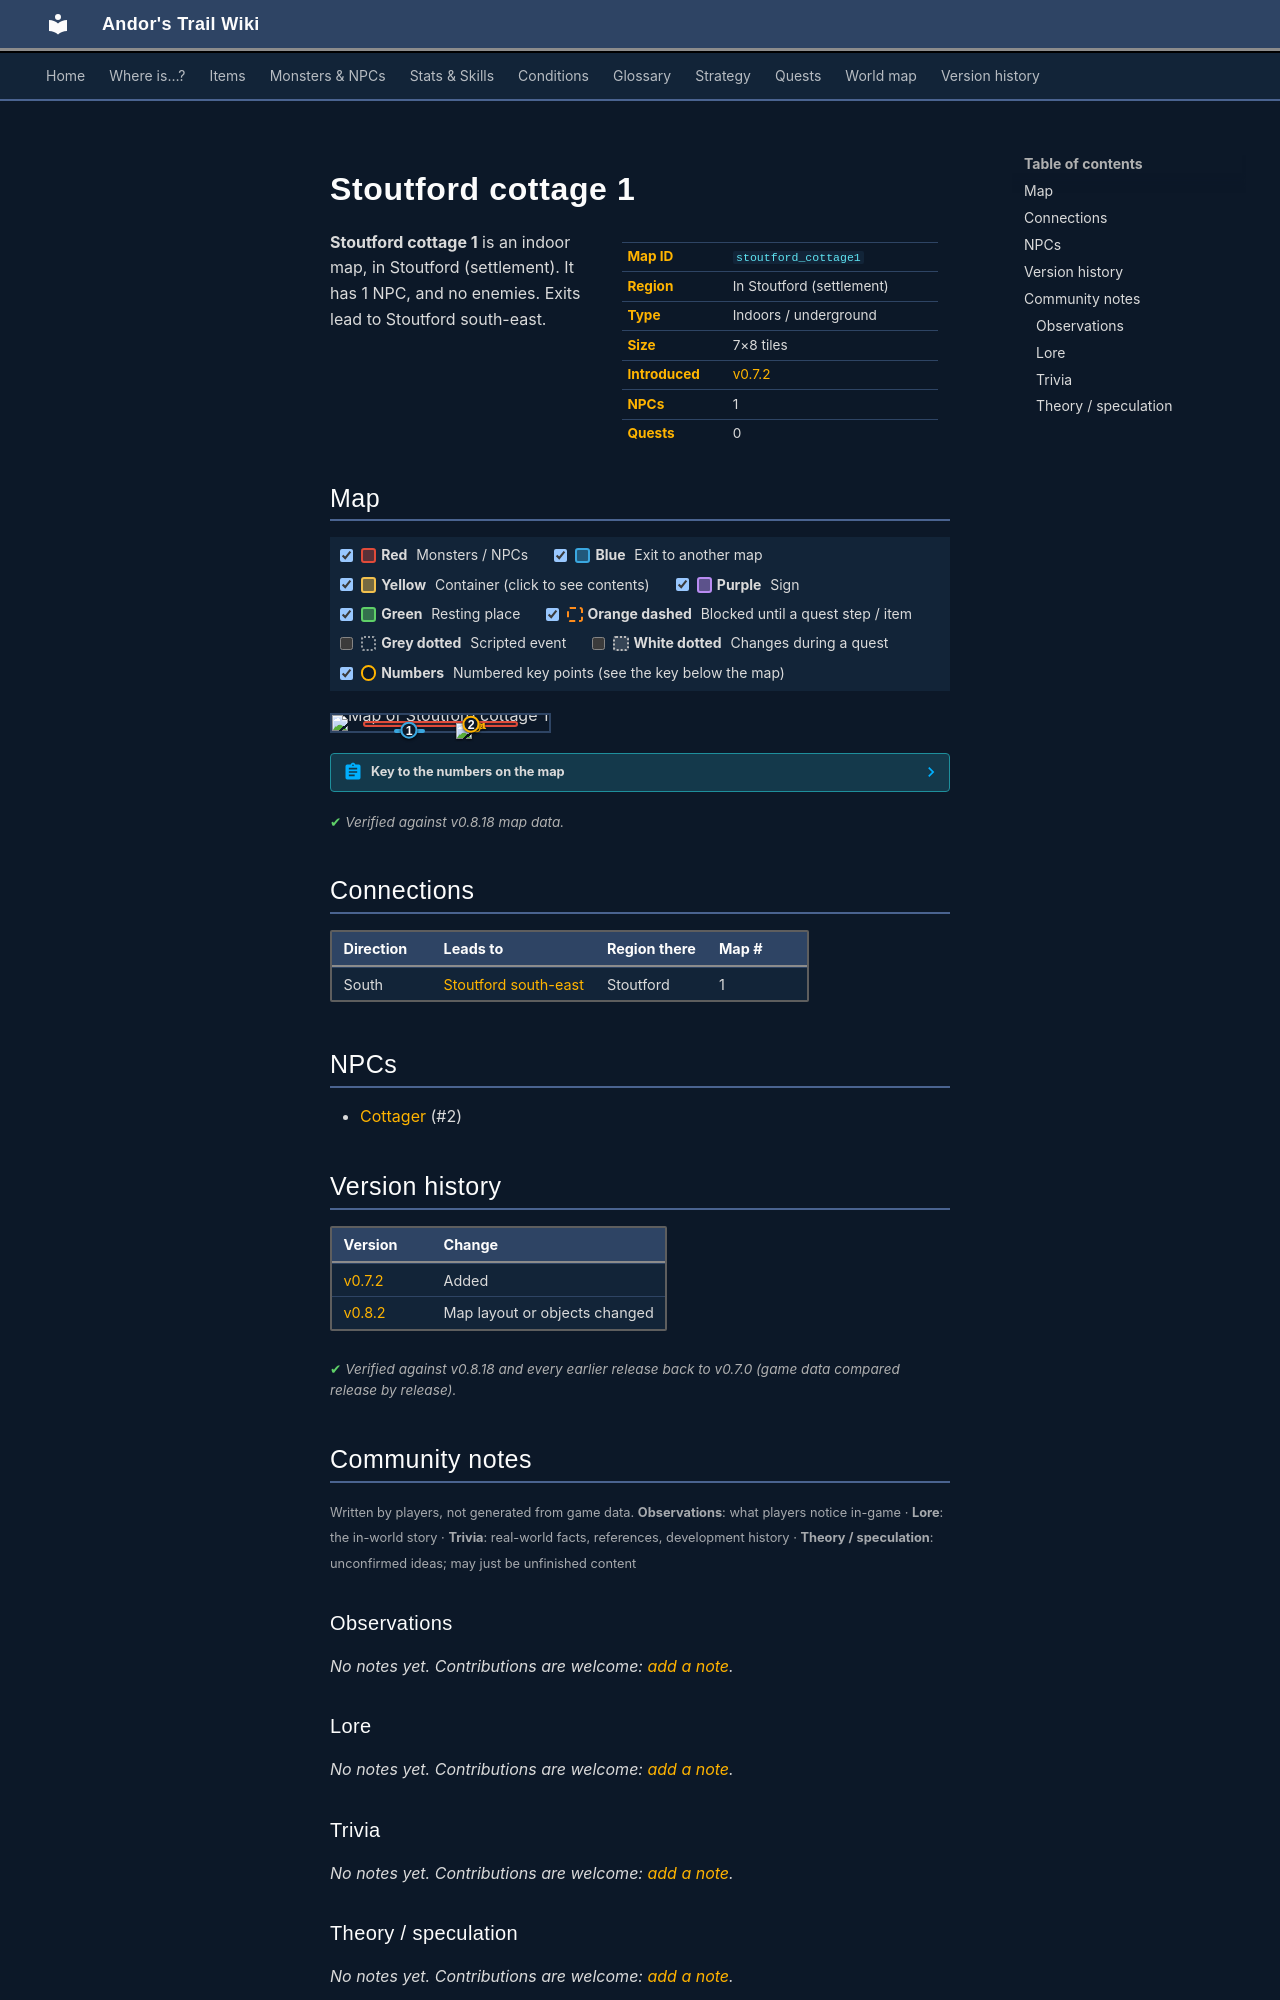

repository: asdfghjkl628/Andor-s-Trail-Wikiiii · page: maps/stoutford_cottage1/index.html · generator: mkdocs

---
description: "Stoutford cottage 1 is an indoor location in Andor's Trail, in Stoutford (settlement). NPCs: Cottager. Exits to Stoutford south-east."
---

# Stoutford cottage 1

<div class="infobox" markdown>

| | |
|---|---|
| **Map ID** | `stoutford_cottage1` |
| **Region** | In Stoutford (settlement) |
| **Type** | Indoors / underground |
| **Size** | 7×8 tiles |
| **Introduced** | [v0.7.2](../versions/0.7.2.md) |
| **NPCs** | 1 |
| **Quests** | 0 |

</div>

**Stoutford cottage 1** is an indoor map, in Stoutford (settlement). It has 1 NPC, and no enemies. Exits lead to Stoutford south-east.

## Map

<div class="map-legend" markdown="0"><label class="lg"><input type="checkbox" data-t="spawn" checked><span class="sw sw-spawn"></span><b>Red</b>&nbsp;Monsters / NPCs</label><label class="lg"><input type="checkbox" data-t="mapchange" checked><span class="sw sw-mapchange"></span><b>Blue</b>&nbsp;Exit to another map</label><label class="lg"><input type="checkbox" data-t="container" checked><span class="sw sw-container"></span><b>Yellow</b>&nbsp;Container (click to see contents)</label><label class="lg"><input type="checkbox" data-t="sign" checked><span class="sw sw-sign"></span><b>Purple</b>&nbsp;Sign</label><label class="lg"><input type="checkbox" data-t="rest" checked><span class="sw sw-rest"></span><b>Green</b>&nbsp;Resting place</label><label class="lg"><input type="checkbox" data-t="key" checked><span class="sw sw-key"></span><b>Orange dashed</b>&nbsp;Blocked until a quest step / item</label><label class="lg"><input type="checkbox" data-t="script"><span class="sw sw-script"></span><b>Grey dotted</b>&nbsp;Scripted event</label><label class="lg"><input type="checkbox" data-t="replace"><span class="sw sw-replace"></span><b>White dotted</b>&nbsp;Changes during a quest</label><label class="lg"><input type="checkbox" data-t="pin" checked><span class="sw sw-pin"></span><b>Numbers</b>&nbsp;Numbered key points (see the key below the map)</label></div>

<div class="map-wrap hide-script hide-replace" markdown="0"><img src="../../assets/maps/stoutford_cottage1.webp" alt="Map of Stoutford cottage 1" width="224" height="256" loading="lazy"><a id="place-entrance" class="mo mo-mapchange" href="../stoutford_se/#place-cottage1" title="Exit to Stoutford south-east" style="left:28.571%;top:87.500%;width:14.286%;height:12.500%"></a><span class="mo mo-spawn" title="Spawns: Cottager" style="left:14.286%;top:37.500%;width:71.429%;height:37.500%"></span><a class="mob" href="../../monsters/stoutford_cottager/" title="Cottager" style="left:57.143%;top:50.000%;width:14.286%;height:12.500%"><img src="../../assets/icons/monsters/monsters_tometik2_55.png" alt="Cottager"></a><a class="pin pin-exit" href="#key-1" style="left:35.714%;top:93.750%" title="Exit (south): to [Stoutford south-east](stoutford_se.md)">1</a><a id="pin-npc-stoutford_cottager" class="pin pin-npc" href="#key-2" style="left:64.286%;top:56.250%" title="[Cottager](../../monsters/stoutford_cottager.md): NPC">2</a></div>

??? abstract "Key to the numbers on the map"

    | # | What | Details |
    |---|---|---|
    | <span id="key-1"></span>1 | Exit (south) | to [Stoutford south-east](stoutford_se.md) |
    | <span id="key-2"></span>2 | [Cottager](../monsters/stoutford_cottager.md) | NPC |


<p class="verified">Verified against v0.8.18 map data.</p>

## Connections

| Direction | Leads to | Region there | Map # |
|---|---|---|---|
| South | [Stoutford south-east](stoutford_se.md) | Stoutford | 1 |

## NPCs

- [Cottager](../monsters/stoutford_cottager.md) (#2)


## Version history

| Version | Change |
|---|---|
| [v0.7.2](../versions/0.7.2.md) | Added |
| [v0.8.2](../versions/0.8.2.md) | Map layout or objects changed |

<p class="verified">Verified against v0.8.18 and every earlier release back to v0.7.0 (game data compared release by release).</p>


## Community notes

<small>Written by players, not generated from game data. **Observations**: what players notice in-game · **Lore**: the in-world story · **Trivia**: real-world facts, references, development history · **Theory / speculation**: unconfirmed ideas; may just be unfinished content</small>

### Observations

*No notes yet. Contributions are welcome: [add a note](https://github.com/asdfghjkl628/Andor-s-Trail-Wikiiii/new/main/notes/maps?filename=stoutford_cottage1.md&value=%23%23%20Observations%0A%0A%3C%21--%20what%20players%20notice%20in-game%20--%3E%0A%0A%23%23%20Lore%0A%0A%3C%21--%20the%20in-world%20story%20--%3E%0A%0A%23%23%20Trivia%0A%0A%3C%21--%20real-world%20facts%2C%20references%2C%20development%20history%20--%3E%0A%0A%23%23%20Theory%20/%20speculation%0A%0A%3C%21--%20unconfirmed%20ideas%3B%20may%20just%20be%20unfinished%20content%20--%3E%0A).*

### Lore

*No notes yet. Contributions are welcome: [add a note](https://github.com/asdfghjkl628/Andor-s-Trail-Wikiiii/new/main/notes/maps?filename=stoutford_cottage1.md&value=%23%23%20Observations%0A%0A%3C%21--%20what%20players%20notice%20in-game%20--%3E%0A%0A%23%23%20Lore%0A%0A%3C%21--%20the%20in-world%20story%20--%3E%0A%0A%23%23%20Trivia%0A%0A%3C%21--%20real-world%20facts%2C%20references%2C%20development%20history%20--%3E%0A%0A%23%23%20Theory%20/%20speculation%0A%0A%3C%21--%20unconfirmed%20ideas%3B%20may%20just%20be%20unfinished%20content%20--%3E%0A).*

### Trivia

*No notes yet. Contributions are welcome: [add a note](https://github.com/asdfghjkl628/Andor-s-Trail-Wikiiii/new/main/notes/maps?filename=stoutford_cottage1.md&value=%23%23%20Observations%0A%0A%3C%21--%20what%20players%20notice%20in-game%20--%3E%0A%0A%23%23%20Lore%0A%0A%3C%21--%20the%20in-world%20story%20--%3E%0A%0A%23%23%20Trivia%0A%0A%3C%21--%20real-world%20facts%2C%20references%2C%20development%20history%20--%3E%0A%0A%23%23%20Theory%20/%20speculation%0A%0A%3C%21--%20unconfirmed%20ideas%3B%20may%20just%20be%20unfinished%20content%20--%3E%0A).*
